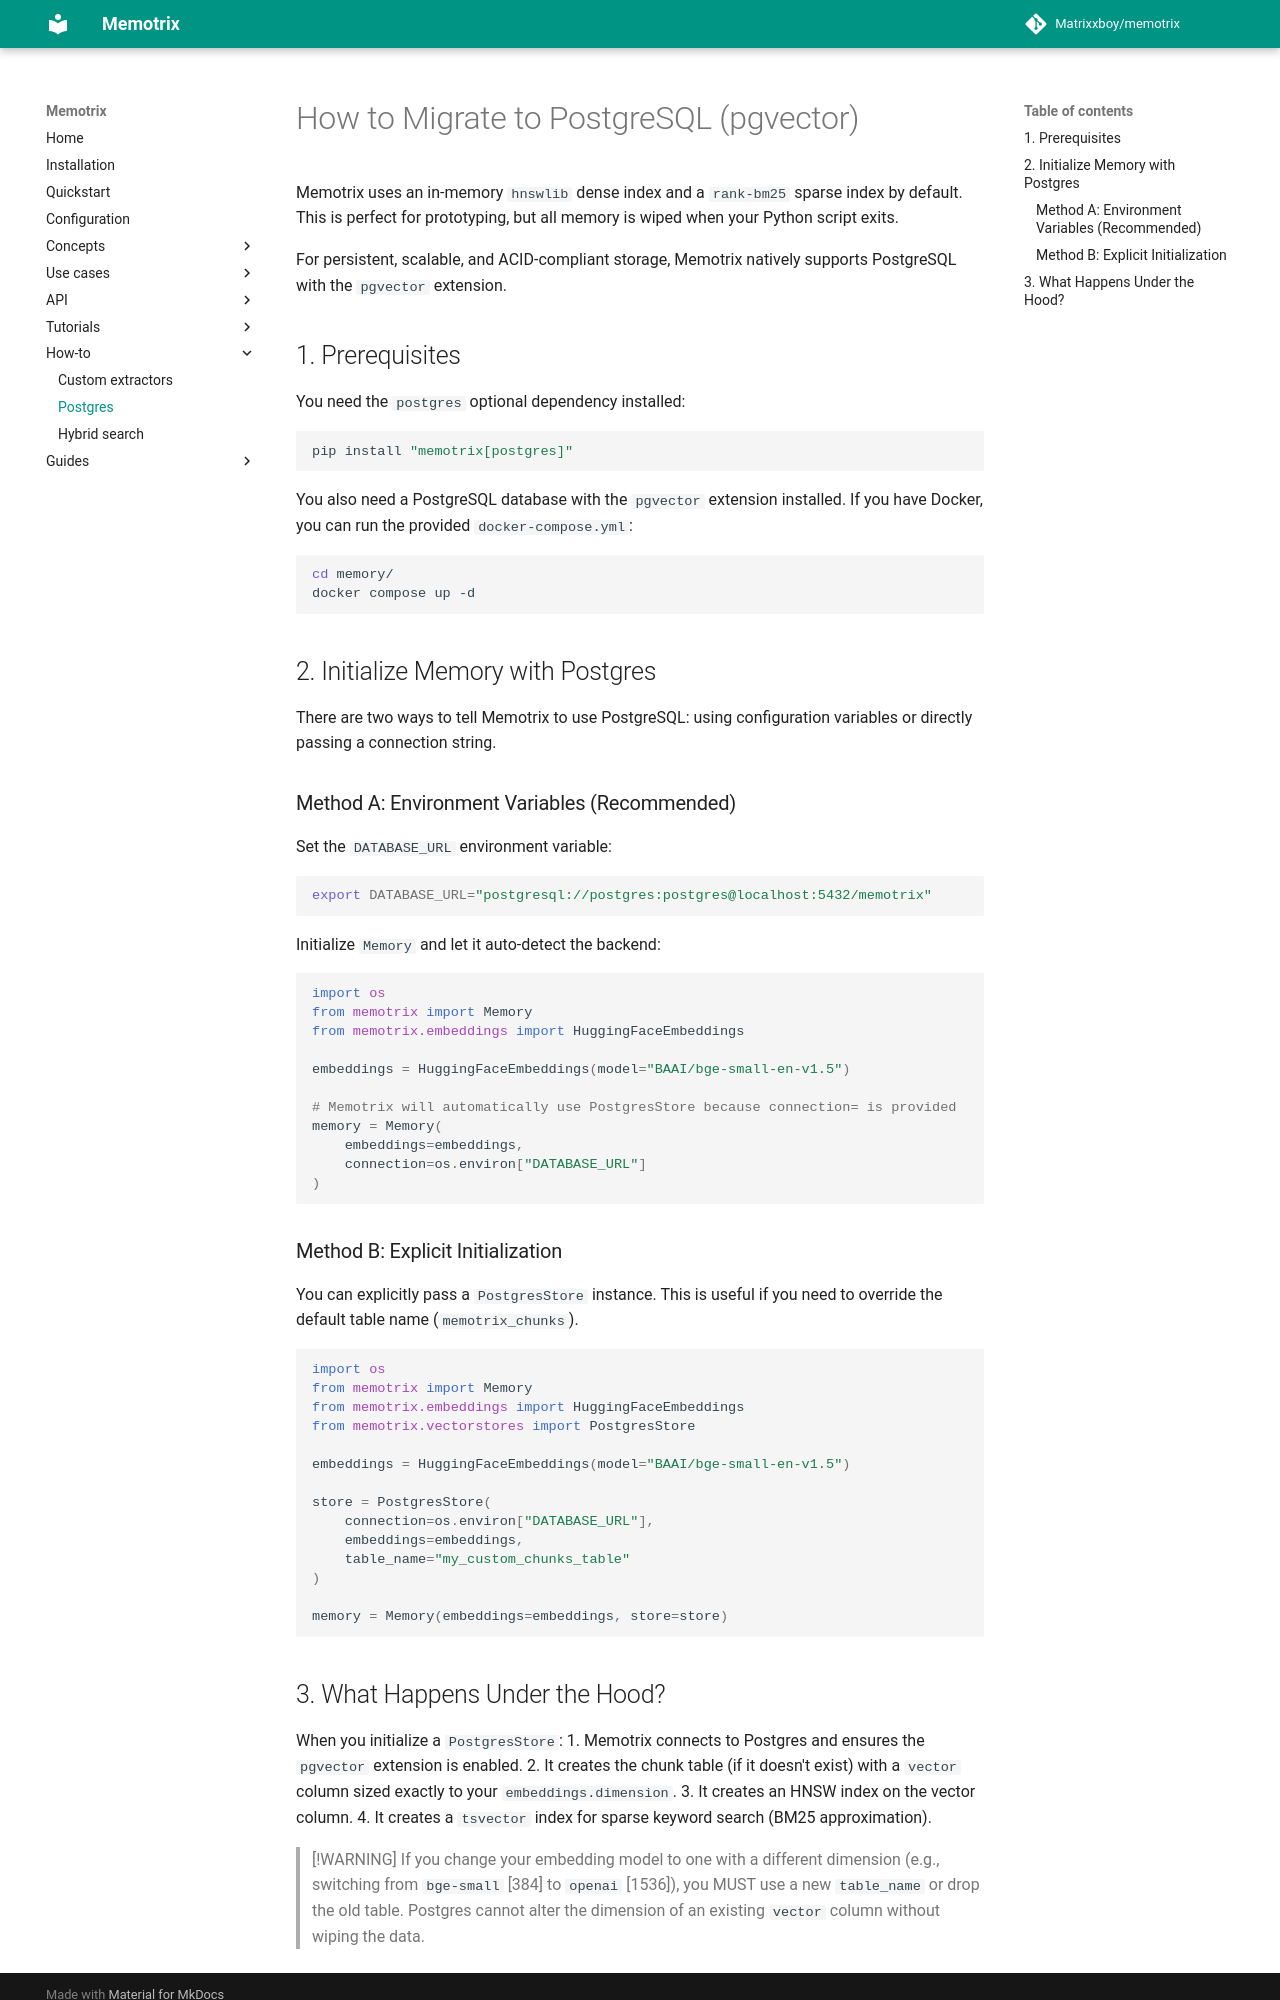

repository: Matrixxboy/memotrix · page: how-to/postgres-migration/index.html · generator: mkdocs

# How to Migrate to PostgreSQL (pgvector)

Memotrix uses an in-memory `hnswlib` dense index and a `rank-bm25` sparse index by default. This is perfect for prototyping, but all memory is wiped when your Python script exits.

For persistent, scalable, and ACID-compliant storage, Memotrix natively supports PostgreSQL with the `pgvector` extension.

## 1. Prerequisites

You need the `postgres` optional dependency installed:

```bash
pip install "memotrix[postgres]"
```

You also need a PostgreSQL database with the `pgvector` extension installed. If you have Docker, you can run the provided `docker-compose.yml`:

```bash
cd memory/
docker compose up -d
```

## 2. Initialize Memory with Postgres

There are two ways to tell Memotrix to use PostgreSQL: using configuration variables or directly passing a connection string.

### Method A: Environment Variables (Recommended)

Set the `DATABASE_URL` environment variable:
```bash
export DATABASE_URL="postgresql://postgres:postgres@localhost:5432/memotrix"
```

Initialize `Memory` and let it auto-detect the backend:
```python
import os
from memotrix import Memory
from memotrix.embeddings import HuggingFaceEmbeddings

embeddings = HuggingFaceEmbeddings(model="BAAI/bge-small-en-v1.5")

# Memotrix will automatically use PostgresStore because connection= is provided
memory = Memory(
    embeddings=embeddings, 
    connection=os.environ["DATABASE_URL"]
)
```

### Method B: Explicit Initialization

You can explicitly pass a `PostgresStore` instance. This is useful if you need to override the default table name (`memotrix_chunks`).

```python
import os
from memotrix import Memory
from memotrix.embeddings import HuggingFaceEmbeddings
from memotrix.vectorstores import PostgresStore

embeddings = HuggingFaceEmbeddings(model="BAAI/bge-small-en-v1.5")

store = PostgresStore(
    connection=os.environ["DATABASE_URL"],
    embeddings=embeddings,
    table_name="my_custom_chunks_table"
)

memory = Memory(embeddings=embeddings, store=store)
```
